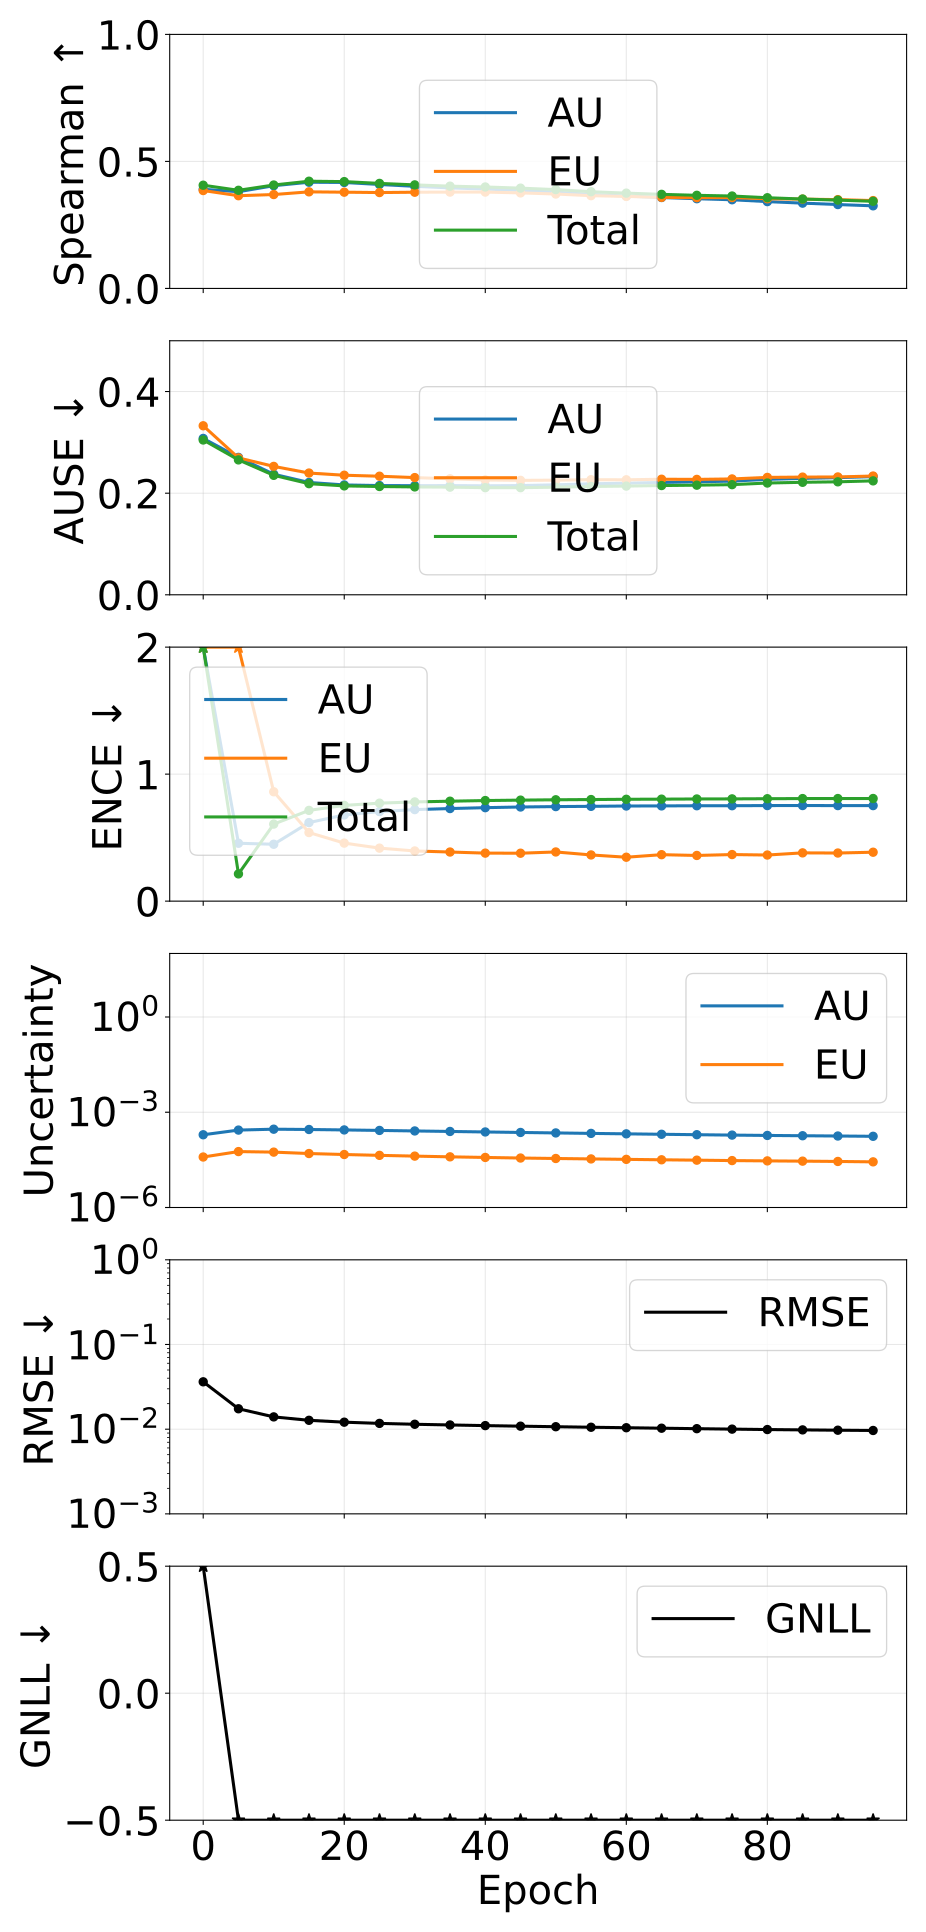

The data file committed next to this chart (first rows):
epoch, pearson_aleatoric, pearson_epistemic, pearson_total, spearman_aleatoric, spearman_epistemic, spearman_total, ause_aleatoric, ause_epistemic, ause_total, ence_aleatoric, ence_epistemic, ence_total, magnitude_aleatoric, magnitude_epistemic, magnitude_total, rmse_e_atom, nll_energy
0, 0.1298, 0.07073, 0.1286, 0.3902, 0.3854, 0.4063, 0.3077, 0.3327, 0.3047, 28.93, 53.58, 17.2, 0.0001952, 3.889851237692028e-05, 0.0002341, 0.03625, 5.509
5, 0.2585, 0.1434, 0.2517, 0.3807, 0.365, 0.3863, 0.2704, 0.2694, 0.2655, 0.4557, 2.391, 0.2145, 0.0002742, 5.769041590601773e-05, 0.0003319, 0.01742, -3.333
10, 0.3081, 0.1828, 0.3003, 0.4043, 0.3696, 0.4071, 0.2373, 0.2527, 0.2351, 0.4479, 0.8611, 0.6065, 0.0002924, 5.545962748265083e-05, 0.0003479, 0.01397, -3.649
15, 0.3432, 0.1991, 0.3345, 0.4181, 0.3802, 0.422, 0.2211, 0.2396, 0.2187, 0.6186, 0.54, 0.7146, 0.0002862, 5.0082376724219554e-05, 0.0003362, 0.01273, -3.783
20, 0.3725, 0.2053, 0.3625, 0.4171, 0.3789, 0.4205, 0.2162, 0.2353, 0.2143, 0.6789, 0.4569, 0.7539, 0.0002772, 4.664680303870341e-05, 0.0003238, 0.0121, -3.874
25, 0.396, 0.2028, 0.3845, 0.4092, 0.3774, 0.4135, 0.215, 0.2334, 0.2131, 0.7051, 0.4173, 0.7715, 0.0002673, 4.3847442372270965e-05, 0.0003112, 0.0117, -3.944
30, 0.4123, 0.1946, 0.3989, 0.402, 0.3787, 0.4076, 0.2147, 0.2307, 0.2123, 0.7207, 0.3951, 0.7811, 0.0002575, 4.152525743728574e-05, 0.0002991, 0.01143, -4.001
35, 0.4265, 0.1863, 0.4116, 0.3958, 0.3793, 0.4026, 0.2149, 0.2283, 0.2119, 0.729, 0.3867, 0.7868, 0.0002481, 3.940289986473431e-05, 0.0002875, 0.01122, -4.051
40, 0.4378, 0.1781, 0.4217, 0.3913, 0.3793, 0.3994, 0.2145, 0.226, 0.2108, 0.736, 0.3781, 0.792, 0.0002393, 3.769093597651363e-05, 0.000277, 0.01102, -4.095
45, 0.4467, 0.1688, 0.4293, 0.3856, 0.3761, 0.3948, 0.215, 0.2252, 0.2108, 0.7413, 0.3774, 0.7953, 0.0002307, 3.6137851632562956e-05, 0.0002669, 0.01085, -4.135
50, 0.4547, 0.1592, 0.4361, 0.3792, 0.3717, 0.389, 0.2164, 0.2256, 0.2118, 0.7445, 0.3872, 0.7981, 0.000223, 3.494352084232588e-05, 0.000258, 0.01069, -4.173
55, 0.4617, 0.1502, 0.442, 0.3699, 0.3651, 0.3807, 0.2185, 0.2265, 0.2132, 0.7465, 0.3637, 0.7999, 0.0002155, 3.386980766916281e-05, 0.0002494, 0.01054, -4.209
60, 0.4675, 0.1411, 0.4468, 0.3637, 0.3622, 0.3752, 0.2197, 0.2263, 0.214, 0.749, 0.3458, 0.8019, 0.0002087, 3.280819892401894e-05, 0.0002415, 0.0104, -4.243
65, 0.4735, 0.1334, 0.452, 0.3579, 0.3585, 0.3704, 0.2211, 0.2274, 0.215, 0.7498, 0.3658, 0.803, 0.0002023, 3.180886646550505e-05, 0.0002341, 0.01027, -4.275
70, 0.4796, 0.1255, 0.4572, 0.3531, 0.3573, 0.3665, 0.2224, 0.2271, 0.2158, 0.7511, 0.3597, 0.8043, 0.0001961, 3.0950279022100347e-05, 0.000227, 0.01014, -4.307
75, 0.4843, 0.1182, 0.4613, 0.3491, 0.3577, 0.3638, 0.2237, 0.228, 0.2168, 0.7513, 0.3668, 0.8051, 0.0001906, 3.002551593661167e-05, 0.0002206, 0.01002, -4.338
80, 0.4879, 0.1116, 0.4642, 0.3418, 0.353, 0.357, 0.2272, 0.231, 0.22, 0.7525, 0.3631, 0.8064, 0.0001859, 2.936551163244303e-05, 0.0002152, 0.009901, -4.366
85, 0.4919, 0.1066, 0.4676, 0.3358, 0.3514, 0.352, 0.2291, 0.2316, 0.2214, 0.7526, 0.3801, 0.8076, 0.000182, 2.8829715110563824e-05, 0.0002108, 0.009807, -4.391
90, 0.4949, 0.1016, 0.4701, 0.3302, 0.3497, 0.3476, 0.2306, 0.2319, 0.2224, 0.7524, 0.3788, 0.8078, 0.0001784, 2.8184466267012454e-05, 0.0002066, 0.009725, -4.415
95, 0.4995, 0.09863, 0.4746, 0.3252, 0.3459, 0.343, 0.2326, 0.2337, 0.2242, 0.7521, 0.3852, 0.8081, 0.0001747, 2.738338372993212e-05, 0.000202, 0.009653, -4.439
